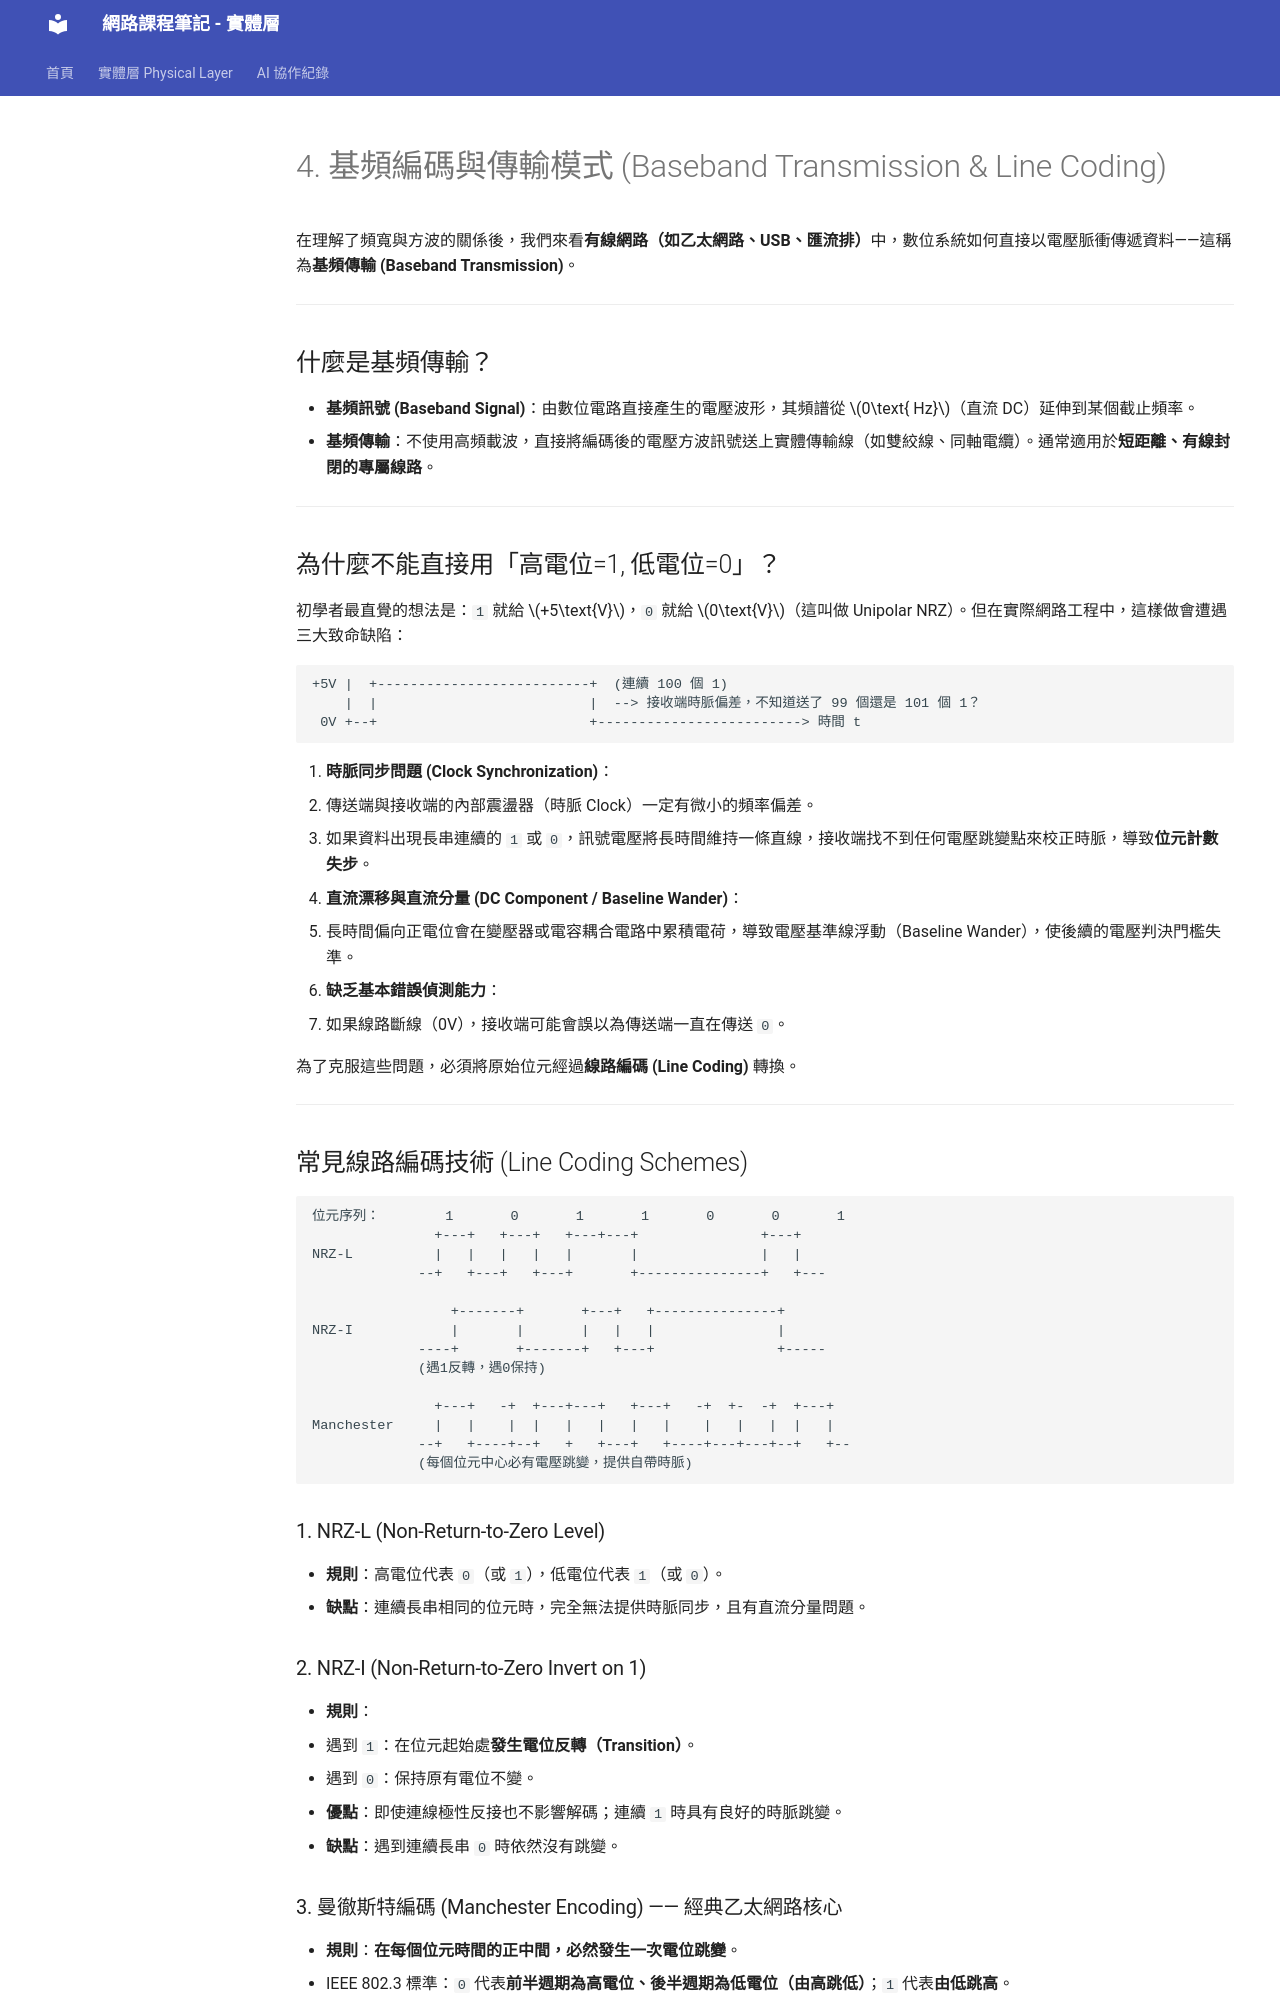

repository: ralin3233/network-note · page: physical-layer/signal-encoding/index.html · generator: mkdocs

# 4. 基頻編碼與傳輸模式 (Baseband Transmission & Line Coding)

在理解了頻寬與方波的關係後，我們來看**有線網路（如乙太網路、USB、匯流排）**中，數位系統如何直接以電壓脈衝傳遞資料——這稱為**基頻傳輸 (Baseband Transmission)**。

---

## 什麼是基頻傳輸？

- **基頻訊號 (Baseband Signal)**：由數位電路直接產生的電壓波形，其頻譜從 $0\text{ Hz}$（直流 DC）延伸到某個截止頻率。
- **基頻傳輸**：不使用高頻載波，直接將編碼後的電壓方波訊號送上實體傳輸線（如雙絞線、同軸電纜）。通常適用於**短距離、有線封閉的專屬線路**。

---

## 為什麼不能直接用「高電位=1, 低電位=0」？

初學者最直覺的想法是：`1` 就給 $+5\text{V}$，`0` 就給 $0\text{V}$（這叫做 Unipolar NRZ）。但在實際網路工程中，這樣做會遭遇三大致命缺陷：

```
+5V |  +--------------------------+  (連續 100 個 1)
    |  |                          |  --> 接收端時脈偏差，不知道送了 99 個還是 101 個 1？
 0V +--+                          +-------------------------> 時間 t
```

1. **時脈同步問題 (Clock Synchronization)**：
   - 傳送端與接收端的內部震盪器（時脈 Clock）一定有微小的頻率偏差。
   - 如果資料出現長串連續的 `1` 或 `0`，訊號電壓將長時間維持一條直線，接收端找不到任何電壓跳變點來校正時脈，導致**位元計數失步**。
2. **直流漂移與直流分量 (DC Component / Baseline Wander)**：
   - 長時間偏向正電位會在變壓器或電容耦合電路中累積電荷，導致電壓基準線浮動（Baseline Wander），使後續的電壓判決門檻失準。
3. **缺乏基本錯誤偵測能力**：
   - 如果線路斷線（0V），接收端可能會誤以為傳送端一直在傳送 `0`。

為了克服這些問題，必須將原始位元經過**線路編碼 (Line Coding)** 轉換。

---

## 常見線路編碼技術 (Line Coding Schemes)

```
位元序列：        1       0       1       1       0       0       1
               +---+   +---+   +---+---+               +---+
NRZ-L          |   |   |   |   |       |               |   |
             --+   +---+   +---+       +---------------+   +---

                 +-------+       +---+   +---------------+
NRZ-I            |       |       |   |   |               |
             ----+       +-------+   +---+               +-----
             (遇1反轉，遇0保持)

               +---+   -+  +---+---+   +---+   -+  +-  -+  +---+
Manchester     |   |    |  |   |   |   |   |    |   |   |  |   |
             --+   +----+--+   +   +---+   +----+---+---+--+   +--
             (每個位元中心必有電壓跳變，提供自帶時脈)
```

### 1. NRZ-L (Non-Return-to-Zero Level)
- **規則**：高電位代表 `0`（或 `1`），低電位代表 `1`（或 `0`）。
- **缺點**：連續長串相同的位元時，完全無法提供時脈同步，且有直流分量問題。

### 2. NRZ-I (Non-Return-to-Zero Invert on 1)
- **規則**：
  - 遇到 `1`：在位元起始處**發生電位反轉（Transition）**。
  - 遇到 `0`：保持原有電位不變。
- **優點**：即使連線極性反接也不影響解碼；連續 `1` 時具有良好的時脈跳變。
- **缺點**：遇到連續長串 `0` 時依然沒有跳變。

### 3. 曼徹斯特編碼 (Manchester Encoding) —— 經典乙太網路核心
- **規則**：**在每個位元時間的正中間，必然發生一次電位跳變**。
  - IEEE 802.3 標準：`0` 代表**前半週期為高電位、後半週期為低電位（由高跳低）**；`1` 代表**由低跳高**。
- **最大優點**：**自帶時脈 (Self-Clocking)**！接收端只要鎖定每個週期正中間的跳變，時脈永遠不會跑掉；且每個位元正負各半，**完全沒有直流分量（DC Balance）**。
- **代價**：每個位元時間內至少切換兩次電位，**所需頻寬比 NRZ 加倍**（頻寬利用率只有 50%）。用於早期 10 Mbps 乙太網路（10BASE-T）。
